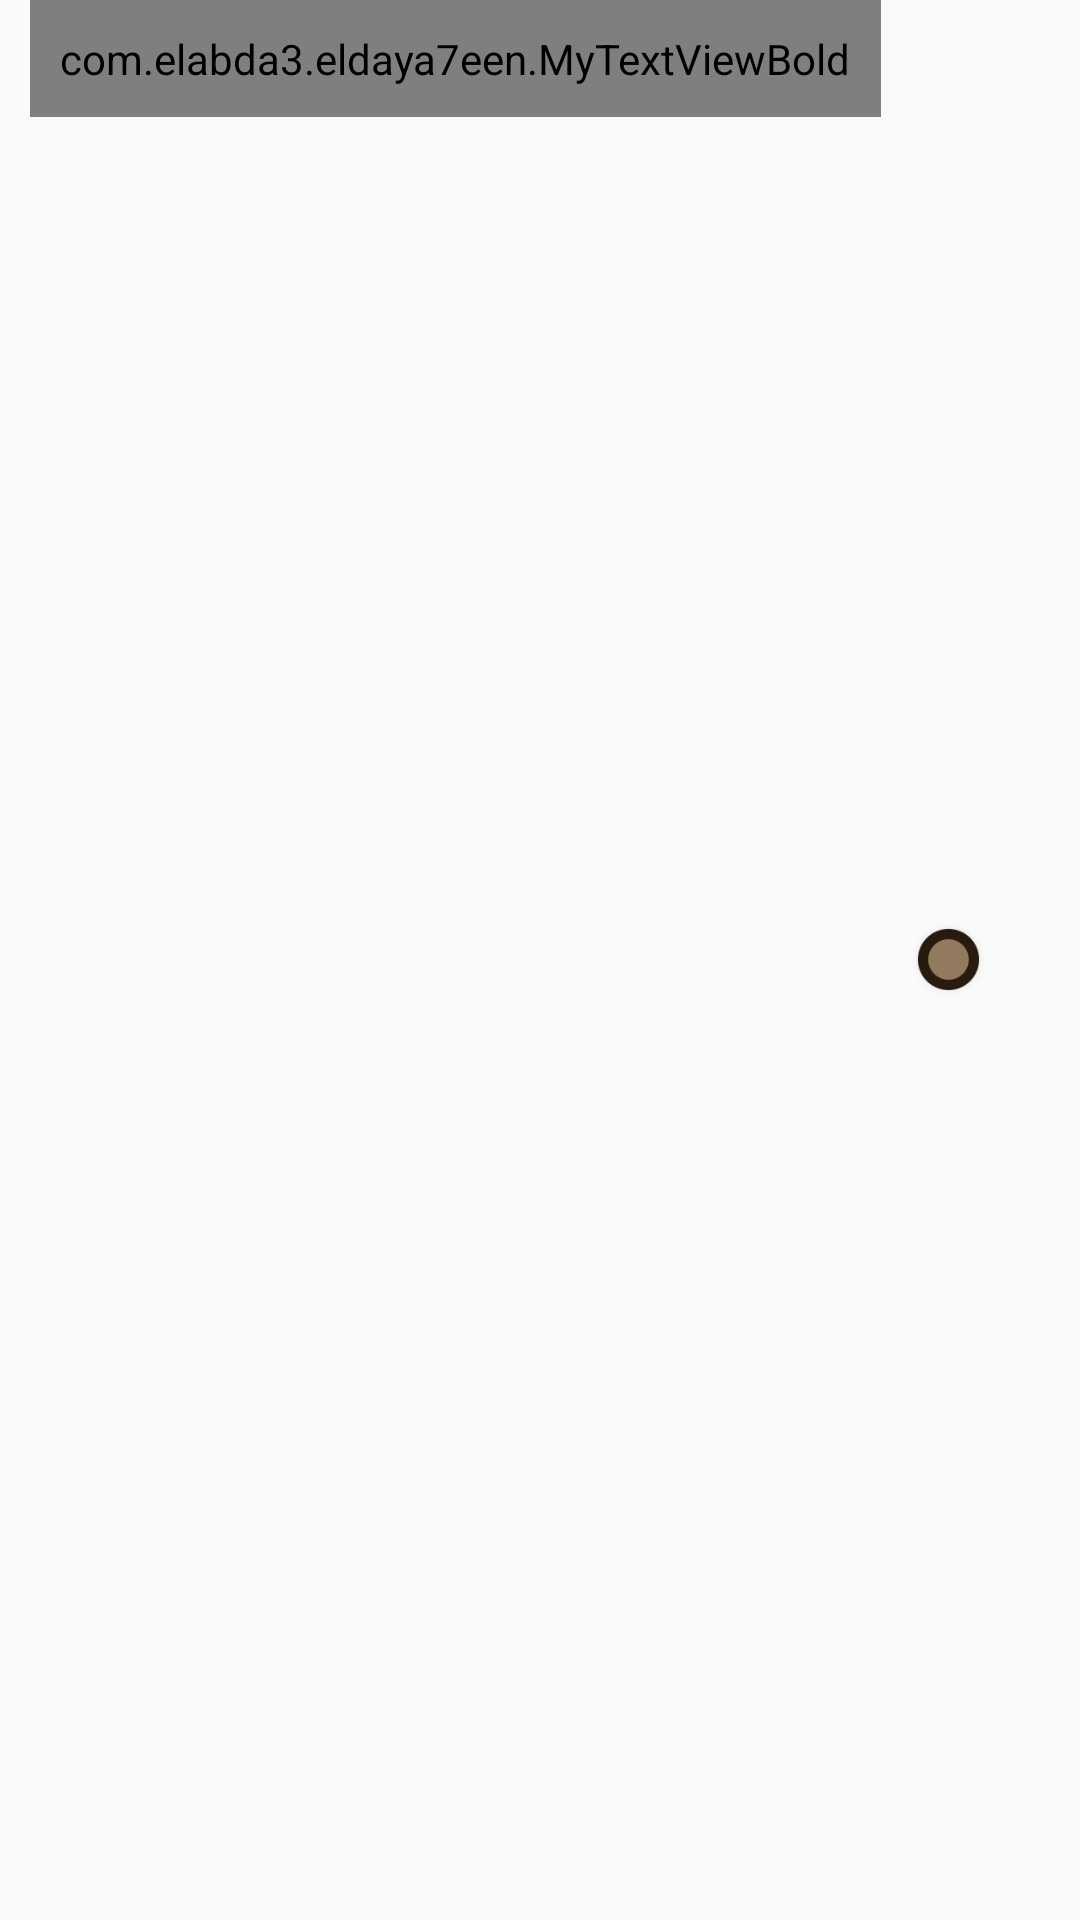

Write the Android layout XML for this screen, with the resource values it uses.
<!-- AndroidManifest.xml: application theme AppTheme -->
<!-- res/layout/ads_horizontal_row.xml -->
<?xml version="1.0" encoding="utf-8"?>
<LinearLayout xmlns:android="http://schemas.android.com/apk/res/android"
    android:orientation="horizontal" android:layout_width="wrap_content"
    android:layout_height="wrap_content"
    android:layout_marginLeft="10dp">


    <com.elabda3.eldaya7een.MyTextViewBold
        android:layout_width="wrap_content"
        android:layout_height="wrap_content"
        android:textColor="#ffffff"
        android:layout_marginLeft="10dp"
        android:layout_marginRight="10dp"
        android:id="@+id/ads_text"
        android:padding="10dp"
        />

    <ImageView
        android:layout_width="25dp"
        android:layout_height="25dp"
        android:layout_gravity="center"
        android:src="@drawable/ads_circle"
        />


</LinearLayout>
<!-- resources referenced by this layout -->
<resources>
  <!-- drawable ads_circle: png bitmap (drawable, 3674 bytes) -->
  <style name="AppTheme" parent="Theme.AppCompat.Light.NoActionBar">
          
          <item name="colorPrimary">@color/colorPrimary</item>
          <item name="colorPrimaryDark">@color/colorPrimaryDark</item>
          <item name="colorAccent">@color/colorAccent</item>
      </style>
  <color name="colorPrimary">#745F48</color>
  <color name="colorPrimaryDark">#745F48</color>
  <color name="colorAccent">#745F48</color>
</resources>
